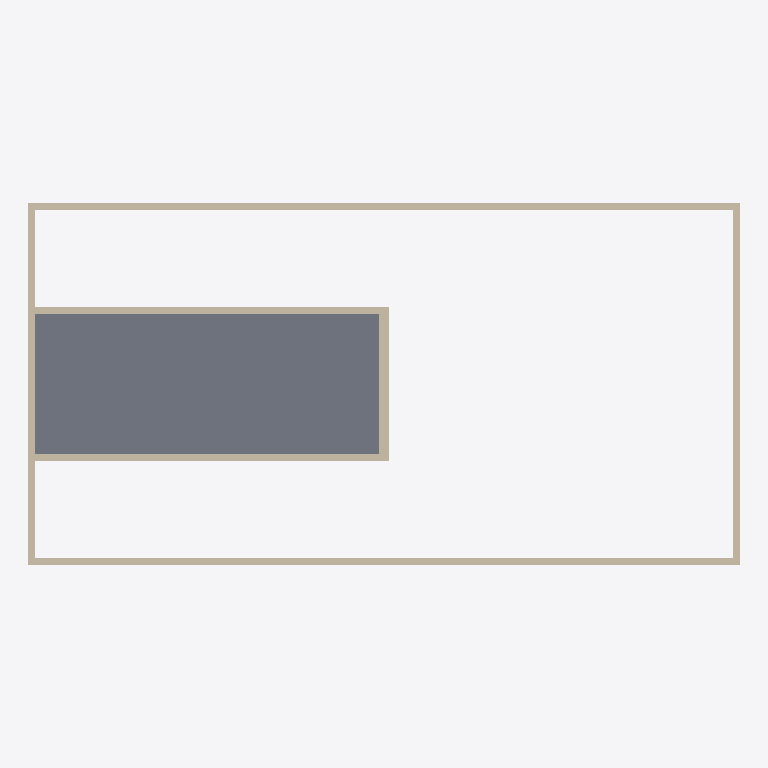
Plan cut of the same IFC building model at storey (level 4.00 m, cut at 5.40 m), seen from above with north up, elements coloured by IFC class: 7 walls (beige), 1 slab (grey). Cut surfaces are drawn darker.
Extent 20.4 m × 10.4 m × 8.2 m (x, y, z). Storeys (3): Ground Floor at 0.00 m; unnamed at 4.00 m; unnamed at 8.00 m. Elements (10): 7 IfcWallStandardCase, 3 IfcSlab.

HEADER;
FILE_DESCRIPTION((),'2;1');
FILE_NAME('AWSarchicadnoSB','2017-01-22T17:03:20',(''),(''),'The EXPRESS Data Manager Version 5.00.0302.07 : 8 Oct 2009','','');
FILE_SCHEMA(('IFC2X3'));
ENDSEC;
DATA;
#54=IFCPROJECT('1fVjtt5xD8Qvwrbh8ViNKO',#13,'Default Project',$,$,$,$,(#51,#118),#26);
#73=IFCSITE('28cr879gX2CghBBKMn5Cmn',#13,'Default Site',$,$,#70,$,$,.ELEMENT.,$,$,$,$,$);
#86=IFCBUILDING('28PHGJW698aAN$h9D81E0M',#13,'Default Building',$,$,#83,$,$,.ELEMENT.,$,$,$);
#102=IFCBUILDINGSTOREY('0O$vwBtkX598tIL7iTmd0z',#13,'Ground Floor',$,$,#99,$,$,.ELEMENT.,0.0);
#822=IFCBUILDINGSTOREY('0K7dptFcX0sO9WSsu7Q0nO',#13,'',$,$,#819,$,$,.ELEMENT.,4.0);
#1392=IFCBUILDINGSTOREY('2MATS7$Hz988jgbBS_Pcpa',#13,'',$,$,#1389,$,$,.ELEMENT.,8.0);
#1218=IFCSLAB('2N8EL8eQf0CBqKH4pTeCkE',#13,'SLA - 006',$,$,#1276,#1264,'9720E548-A1AA-4030-BD-14-444CDDA0CB8E',.FLOOR.);
#343=IFCWALLSTANDARDCASE('1oYBqviX9CMhb$j1yg5WN9',#13,'SW - 004',$,$,#340,#403,'7288BD39-B212-4C5A-B9-7F-B41F2A1605C9');
#483=IFCWALLSTANDARDCASE('0m3nWz_816APn2RB99$rUR',#13,'SW - 002',$,$,#480,#543,'300F183D-F880-4629-9C-42-6CB249FF579B');
#134=IFCWALLSTANDARDCASE('1XLIokR0n7LwB2LDGhPFGk',#13,'SW - 001',$,$,#131,#194,'61552CAE-6C0C-4757-A2-C2-54D42B64F42E');
#240=IFCWALLSTANDARDCASE('3ouDCparnB5ulknTbQhx0N',#13,'SW - 003',$,$,#237,#300,'F2E0D333-935C-4B17-8B-EE-C5D95AAFB017');
#948=IFCWALLSTANDARDCASE('2JTfFnTt1BcuWWM6bqmL8g',#13,'SW - 008',$,$,#945,#1008,'937693F1-7770-4B9B-88-20-586974C1522A');
#1088=IFCWALLSTANDARDCASE('2gF9qYA$D1HP6rgZXLpcYn',#13,'SW - 006',$,$,#1085,#1148,'AA3C9D22-2BF3-4145-91-B5-AA3855CE68B1');
#845=IFCWALLSTANDARDCASE('3KfUuFDzTEEhPYS4c24orA',#13,'SW - 009',$,$,#842,#905,'D4A5EE0F-37D7-4E3A-B6-62-704982132D4A');
ENDSEC;